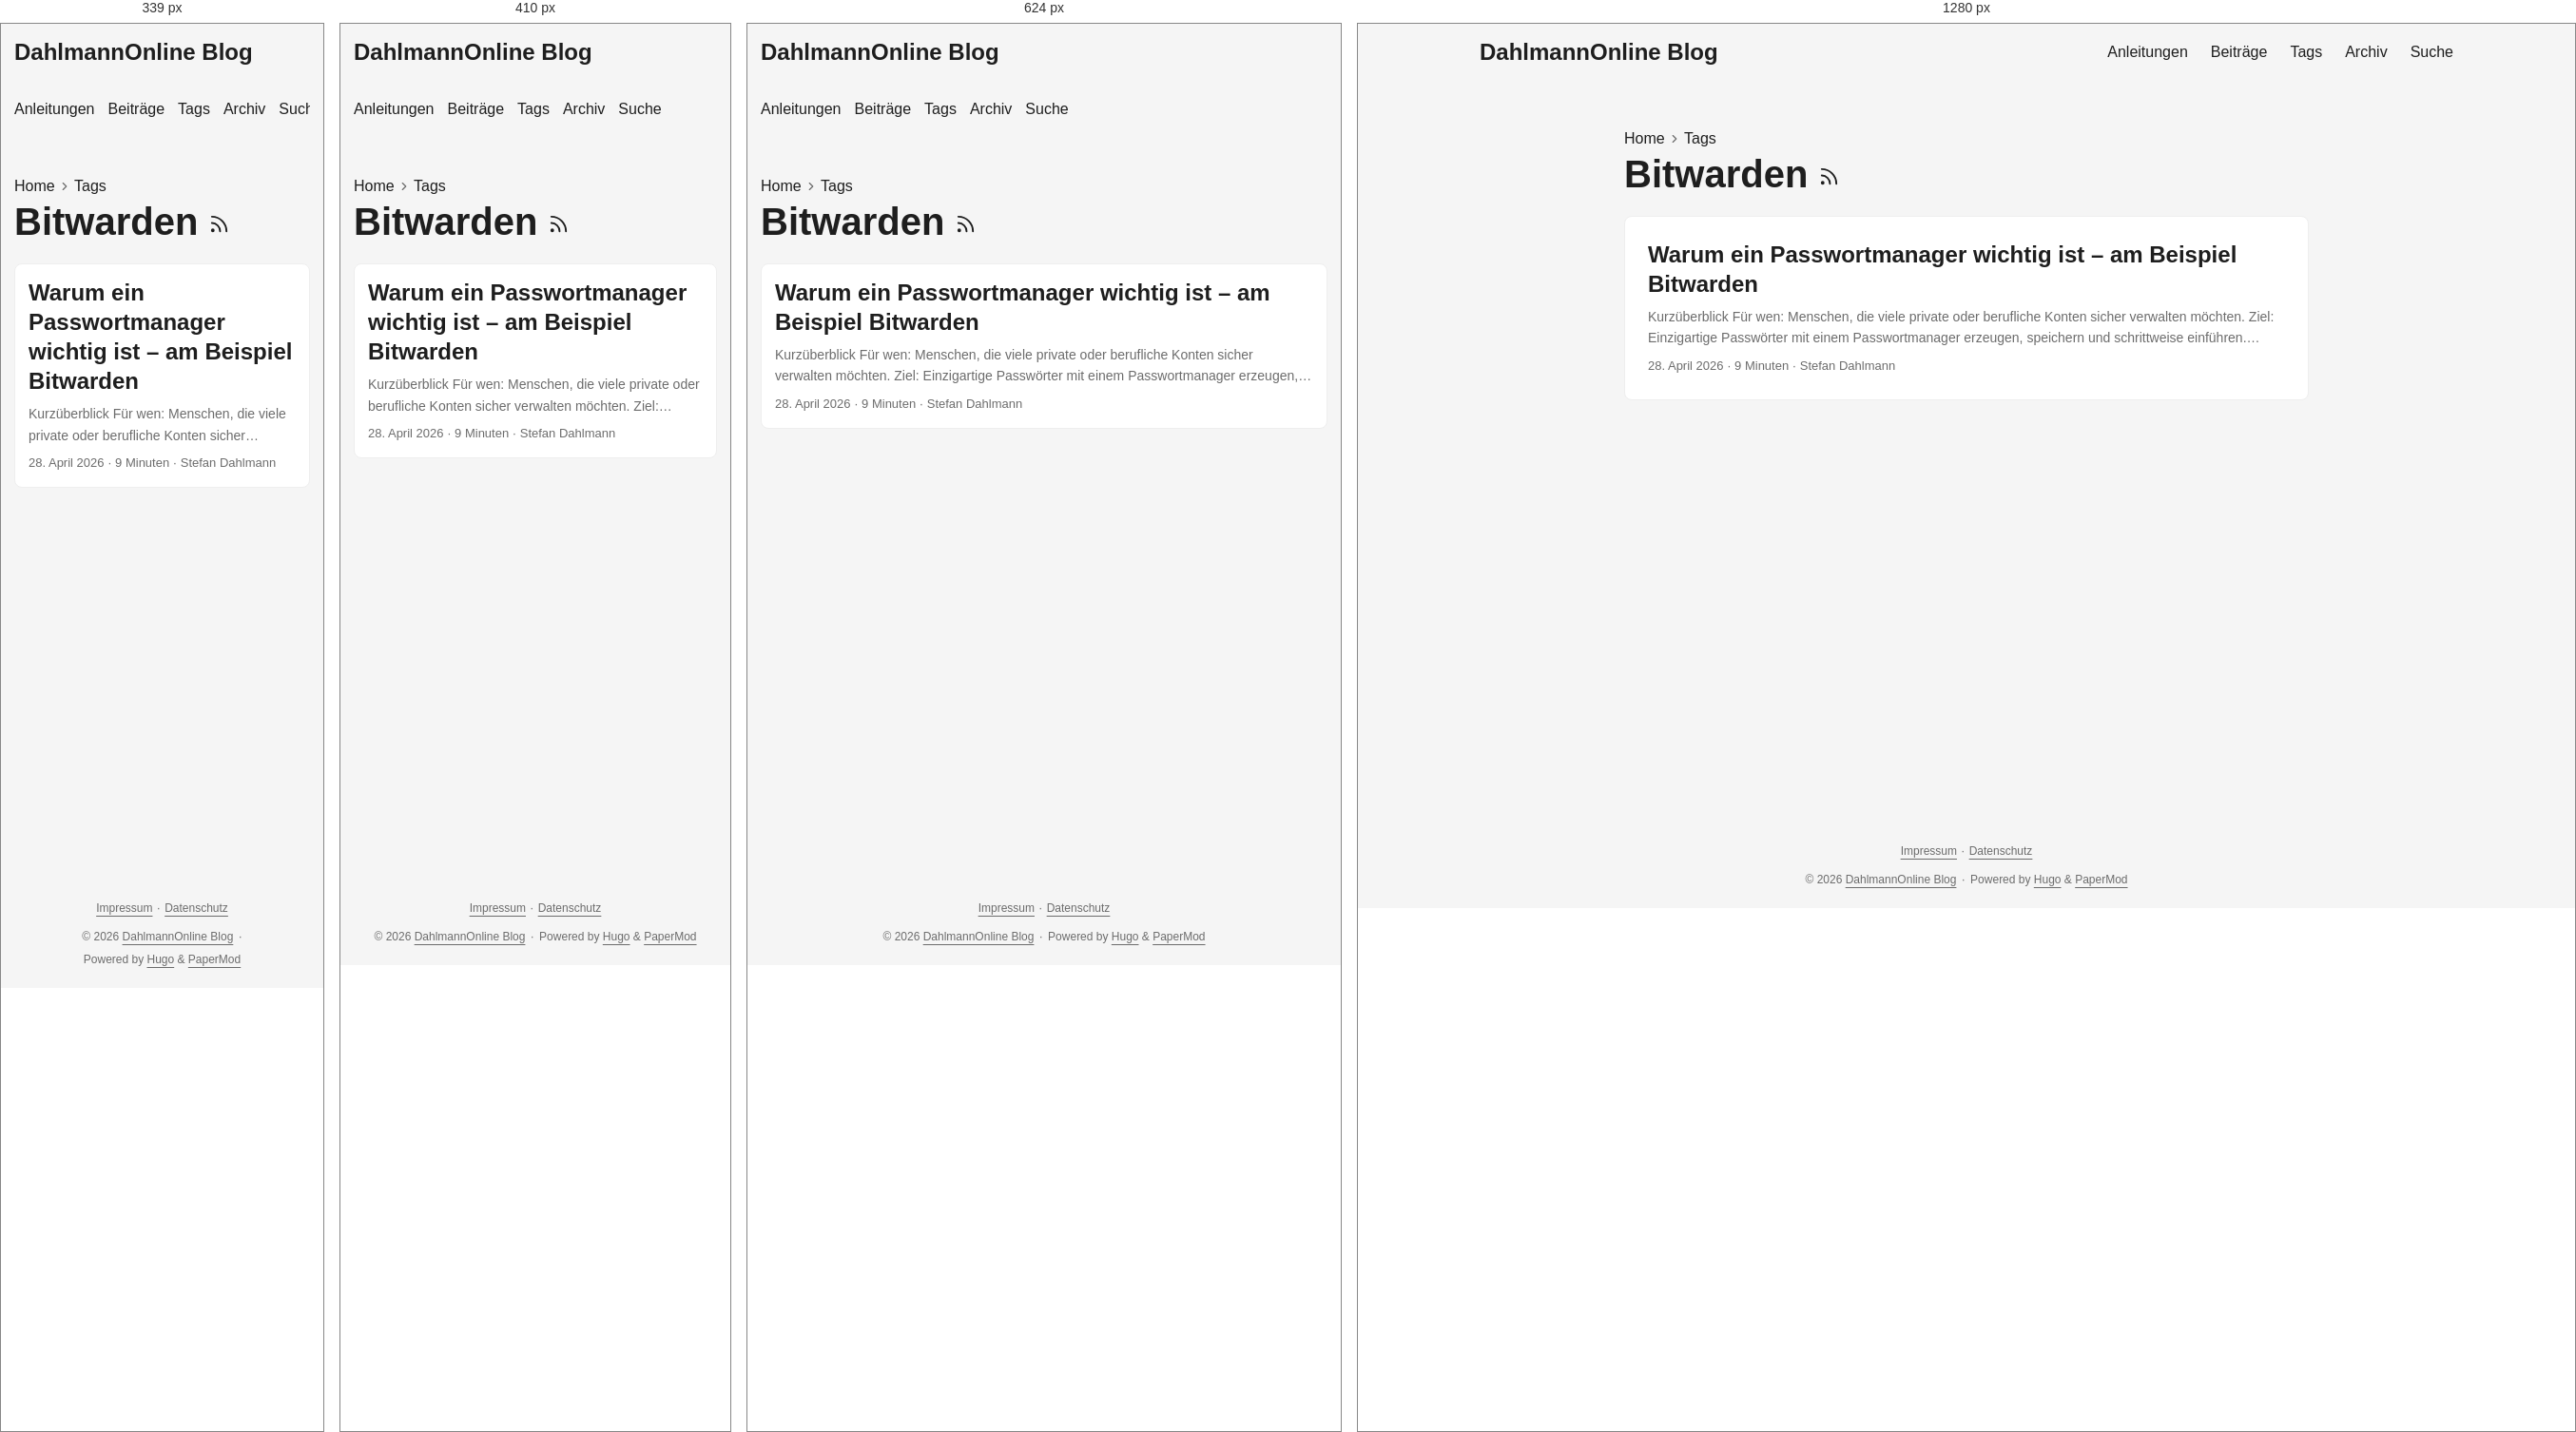
Rendered at 339 px, 410 px, 624 px and 1280 px, left to right.

<!-- file: index.html -->
<!doctype html><html lang=de-DE dir=auto data-theme=auto><head><meta charset=utf-8><meta http-equiv=X-UA-Compatible content="IE=edge"><meta name=viewport content="width=device-width,initial-scale=1,shrink-to-fit=no"><meta name=robots content="index, follow"><title>Bitwarden | DahlmannOnline Blog</title><meta name=keywords content><meta name=description content="Praxisnahe Anleitungen und persönliche Beiträge zu Unterricht, Schul-IT, digitaler Arbeitsorganisation und Open Source."><meta name=author content="Stefan Dahlmann"><link rel=canonical href=https://blog.dahlmannonline.com/tags/bitwarden/><link crossorigin=anonymous href=/assets/css/stylesheet.0b45af2f792fcb1ee5ce42b79edd0a46eb499ca7ac19c5c2a68d2245f5d605e2.css integrity="sha256-C0WvL3kvyx7lzkK3nt0KRutJnKesGcXCpo0iRfXWBeI=" rel="preload stylesheet" as=style><link rel=icon href=https://blog.dahlmannonline.com/favicon.ico><link rel=icon type=image/png sizes=16x16 href=https://blog.dahlmannonline.com/favicon-16x16.png><link rel=icon type=image/png sizes=32x32 href=https://blog.dahlmannonline.com/favicon-32x32.png><link rel=apple-touch-icon href=https://blog.dahlmannonline.com/apple-touch-icon.png><link rel=mask-icon href=https://blog.dahlmannonline.com/safari-pinned-tab.svg><meta name=theme-color content="#2e2e33"><meta name=msapplication-TileColor content="#2e2e33"><link rel=alternate type=application/rss+xml href=https://blog.dahlmannonline.com/tags/bitwarden/index.xml title=rss><link rel=alternate hreflang=de href=https://blog.dahlmannonline.com/tags/bitwarden/><noscript><style>#theme-toggle,.top-link{display:none}</style><style>@media(prefers-color-scheme:dark){:root{--theme:rgb(29, 30, 32);--entry:rgb(46, 46, 51);--primary:rgb(218, 218, 219);--secondary:rgb(155, 156, 157);--tertiary:rgb(65, 66, 68);--content:rgb(196, 196, 197);--code-block-bg:rgb(46, 46, 51);--code-bg:rgb(55, 56, 62);--border:rgb(51, 51, 51);color-scheme:dark}.list{background:var(--theme)}.toc{background:var(--entry)}}</style></noscript><script>localStorage.getItem("pref-theme")==="dark"?document.querySelector("html").dataset.theme="dark":localStorage.getItem("pref-theme")==="light"?document.querySelector("html").dataset.theme="light":window.matchMedia("(prefers-color-scheme: dark)").matches?document.querySelector("html").dataset.theme="dark":document.querySelector("html").dataset.theme="light"</script><meta property="og:url" content="https://blog.dahlmannonline.com/tags/bitwarden/"><meta property="og:site_name" content="DahlmannOnline Blog"><meta property="og:title" content="Bitwarden"><meta property="og:description" content><meta property="og:locale" content="de_DE"><meta property="og:type" content="website"><meta name=twitter:card content="summary"><meta name=twitter:title content="Bitwarden"><meta name=twitter:description content="Praxisnahe Anleitungen und persönliche Beiträge zu Unterricht, Schul-IT, digitaler Arbeitsorganisation und Open Source."></head><body class=list id=top><header class=header><nav class=header-nav><div class=logo><a href=https://blog.dahlmannonline.com/ accesskey=h title="DahlmannOnline Blog (Alt + H)">DahlmannOnline Blog</a><div class=logo-switches><button id=theme-toggle class=theme-toggle accesskey=t title="(Alt + T)" aria-label="Toggle theme">
<svg class="moon" width="18" height="18" viewBox="0 0 24 24" fill="none" stroke="currentColor" stroke-width="2" stroke-linecap="round" stroke-linejoin="round"><path d="M21 12.79A9 9 0 1111.21 3 7 7 0 0021 12.79z"/></svg>
<svg class="sun" width="18" height="18" viewBox="0 0 24 24" fill="none" stroke="currentColor" stroke-width="2" stroke-linecap="round" stroke-linejoin="round"><circle cx="12" cy="12" r="5"/><line x1="12" y1="1" x2="12" y2="3"/><line x1="12" y1="21" x2="12" y2="23"/><line x1="4.22" y1="4.22" x2="5.64" y2="5.64"/><line x1="18.36" y1="18.36" x2="19.78" y2="19.78"/><line x1="1" y1="12" x2="3" y2="12"/><line x1="21" y1="12" x2="23" y2="12"/><line x1="4.22" y1="19.78" x2="5.64" y2="18.36"/><line x1="18.36" y1="5.64" x2="19.78" y2="4.22"/></svg></button></div></div><ul id=menu class=menu><li><a href=https://blog.dahlmannonline.com/anleitungen/ title=Anleitungen><span>Anleitungen</span></a></li><li><a href=https://blog.dahlmannonline.com/posts/ title=Beiträge><span>Beiträge</span></a></li><li><a href=https://blog.dahlmannonline.com/tags/ title=Tags><span>Tags</span></a></li><li><a href=https://blog.dahlmannonline.com/archives/ title=Archiv><span>Archiv</span></a></li><li><a href=https://blog.dahlmannonline.com/suche/ title=Suche><span>Suche</span></a></li></ul></nav></header><main class=main><header class=page-header><nav class=breadcrumbs role=navigation aria-label=Breadcrumb><a href=https://blog.dahlmannonline.com/>Home</a>
<svg viewBox="0 0 24 24" fill="none" stroke="currentColor" stroke-width="2" stroke-linecap="round" stroke-linejoin="round" class="feather feather-chevron-right"><polyline points="9 18 15 12 9 6"/></svg>
<a href=https://blog.dahlmannonline.com/tags/>Tags</a></nav><h1>Bitwarden
<a href=/tags/bitwarden/index.xml title=RSS aria-label=RSS><svg viewBox="0 0 24 24" fill="none" stroke="currentColor" stroke-width="2" stroke-linecap="round" stroke-linejoin="round" height="23"><path d="M4 11a9 9 0 019 9"/><path d="M4 4a16 16 0 0116 16"/><circle cx="5" cy="19" r="1"/></svg></a></h1></header><article class="post-entry tag-entry"><header class=entry-header><h2 class=entry-hint-parent>Warum ein Passwortmanager wichtig ist – am Beispiel Bitwarden</h2></header><div class=entry-content><p>Kurzüberblick Für wen: Menschen, die viele private oder berufliche Konten sicher verwalten möchten. Ziel: Einzigartige Passwörter mit einem Passwortmanager erzeugen, speichern und schrittweise einführen. Voraussetzungen und Rechte: Eigene E-Mail-Adresse und Installationsrecht für die gewünschte Browser-Erweiterung; für dienstliche Konten gelten zusätzlich die Vorgaben der Schule bzw. des Arbeitgebers. Dauer: Etwa 30–60 Minuten für Konto, Master-Passphrase, Zwei-Faktor-Authentifizierung und ersten Login. Geprüfter Stand: 26.08.2026; Oberflächen und Tarifdetails können sich ändern. Passwörter sind ein zentraler Bestandteil unseres digitalen Alltags. Wir brauchen sie für E-Mail-Konten, Online-Shops, Streaming-Dienste, soziale Netzwerke, Banking, Cloud-Speicher und viele weitere Dienste.
...</p></div><footer class=entry-footer><span title='2026-04-28 00:00:00 +0000 UTC'>28. April 2026</span>&nbsp;·&nbsp;<span>9 Minuten</span>&nbsp;·&nbsp;<span>Stefan Dahlmann</span></footer><a class=entry-link aria-label="post link to Warum ein Passwortmanager wichtig ist – am Beispiel Bitwarden" href=https://blog.dahlmannonline.com/posts/bedeutung-von-passwortmanagern/></a></article></main><footer class=footer><nav class=footer-legal aria-label="Rechtliche Informationen"><a href=/impressum/>Impressum</a>
<span aria-hidden=true>· </span><a href=/datenschutz/>Datenschutz</a></nav><span>&copy; 2026 <a href=https://blog.dahlmannonline.com/>DahlmannOnline Blog</a></span>
<span aria-hidden=true>· </span><span>Powered by <a href=https://gohugo.io/ rel="noopener noreferrer" target=_blank>Hugo</a> & <a href=https://github.com/adityatelange/hugo-PaperMod/ rel="noopener noreferrer" target=_blank>PaperMod</a></span></footer><a href=#top id=top-link class="top-link hidden" aria-label="Nach oben" title="Nach oben (Alt + G)" accesskey=g><svg viewBox="0 0 24 24" fill="none" stroke="currentColor" stroke-width="2" stroke-linecap="round" stroke-linejoin="round"><polyline points="17 11 12 6 7 11"/><polyline points="17 18 12 13 7 18"/></svg>
</a><script>document.addEventListener("DOMContentLoaded",()=>{document.querySelectorAll("pre, .md-content code").forEach(e=>{e.scrollWidth>e.clientWidth&&!e.hasAttribute("tabindex")&&e.setAttribute("tabindex","0")})})</script><script>const menu=document.getElementById("menu");if(menu){const e=localStorage.getItem("menu-scroll-position");e&&(menu.scrollLeft=parseInt(e,10)),menu.onscroll=()=>localStorage.setItem("menu-scroll-position",menu.scrollLeft)}document.querySelectorAll('a[href^="#"]').forEach(e=>e.addEventListener("click",function(e){const t=this.getAttribute("href").substring(1),n=document.getElementById(decodeURIComponent(t));if(!n)return;e.preventDefault(),n.scrollIntoView({behavior:window.matchMedia("(prefers-reduced-motion: reduce)").matches?"auto":"smooth"}),t==="top"?history.replaceState(null,"",location.pathname+location.search):history.pushState(null,"",`#${t}`)}))</script><script>const toplink=document.getElementById("top-link");window.addEventListener("scroll",()=>toplink.classList.toggle("hidden",document.documentElement.scrollTop<=window.innerHeight))</script><script>document.getElementById("theme-toggle")?.addEventListener("click",()=>{const e=document.documentElement;e.dataset.theme=e.dataset.theme==="dark"?"light":"dark",localStorage.setItem("pref-theme",e.dataset.theme)})</script></body></html>

/* @media block from stylesheet.0b45af2f792fcb1ee5ce42b79edd0a46eb499ca7ac19c5c2a68d2245f5d605e2.css */
@media screen and (max-width:768px){:root{--gap:14px}.profile img{transform:scale(.85)}.first-entry{min-height:260px}.archive-month{flex-direction:column}.archive-year{margin-top:20px}.footer{padding:calc((var(--footer-height) - var(--gap) - 10px)/2)var(--gap)}}

/* @media block from stylesheet.0b45af2f792fcb1ee5ce42b79edd0a46eb499ca7ac19c5c2a68d2245f5d605e2.css */
@media screen and (max-width:900px){.list .top-link{transform:translateY(-5rem)}}

/* @media block from stylesheet.0b45af2f792fcb1ee5ce42b79edd0a46eb499ca7ac19c5c2a68d2245f5d605e2.css */
@media screen and (max-width:340px){.share-buttons{justify-content:unset}}

/* @media block from stylesheet.0b45af2f792fcb1ee5ce42b79edd0a46eb499ca7ac19c5c2a68d2245f5d605e2.css */
@media(max-width:480px){.home-actions a{width:100%;text-align:center}}